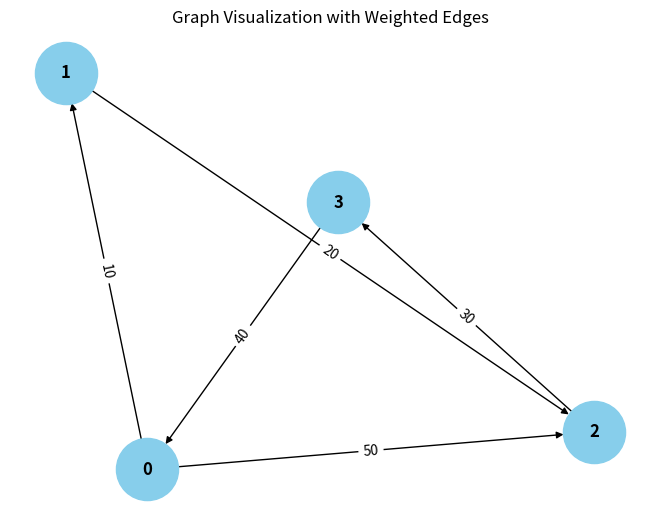

Generate this figure with matplotlib:
from collections import defaultdict

# ---------------------------
# WeightedGraph Class
# ---------------------------
class WeightedGraph:
    def __init__(self, vertices):
        self.vertices = vertices
        self.adj_list = {i: [] for i in range(vertices)}  # Adjacency list for the graph
        self.edges = []  # List to store the edges (u, v, weight)

    def add_edge(self, u, v, weight):
        """Add a single edge to the graph."""
        if (u, v, weight) not in self.edges:
            self.edges.append((u, v, weight))
            self.adj_list[u].append((v, weight))

    def add_multiple_edges(self, edges):
        """Add multiple edges at once."""
        for u, v, weight in edges:
            self.add_edge(u, v, weight)

    def get_edges(self):
        """Return all edges in the graph."""
        return self.edges

    def print_edges(self):
        """Print the edges of the graph."""
        print("Edges in the graph:")
        for u, v, weight in self.edges:
            print(f"{u} -> {v} (Weight: {weight})")

    def print_adj_list(self):
        """Print the adjacency list of the graph."""
        print("Adjacency List of the graph:")
        for u in self.adj_list:
            print(f"{u} -> {self.adj_list[u]}")

    def is_cyclic_directed(self):
        """Detect if there is a cycle in a directed graph using DFS."""
        visited = [False] * self.vertices
        rec_stack = [False] * self.vertices

        def dfs(v):
            visited[v] = True
            rec_stack[v] = True
            for neighbor, _ in self.adj_list[v]:
                if not visited[neighbor] and dfs(neighbor):
                    return True
                elif rec_stack[neighbor]:
                    return True
            rec_stack[v] = False
            return False

        for node in range(self.vertices):
            if not visited[node]:
                if dfs(node):
                    return True
        return False

    def is_cyclic_undirected(self):
        """Detect if there is a cycle in an undirected graph using DFS."""
        visited = [False] * self.vertices

        def dfs(v, parent):
            visited[v] = True
            for neighbor, _ in self.adj_list[v]:
                if not visited[neighbor]:
                    if dfs(neighbor, v):
                        return True
                elif parent != neighbor:
                    return True
            return False

        for node in range(self.vertices):
            if not visited[node]:
                if dfs(node, -1):
                    return True
        return False

    def is_negative_cycle(self):
        """Detect if there is a negative cycle using Bellman-Ford."""
        dist = [float("inf")] * self.vertices
        dist[0] = 0  # Start from node 0

        for _ in range(self.vertices - 1):
            for u, v, weight in self.edges:
                if dist[u] != float("inf") and dist[u] + weight < dist[v]:
                    dist[v] = dist[u] + weight

        for u, v, weight in self.edges:
            if dist[u] != float("inf") and dist[u] + weight < dist[v]:
                return True  # Negative cycle detected
        return False

    def reset_graph(self):
        """Reset the graph to its empty state."""
        self.edges = []  # Clear all edges
        self.adj_list = {i: [] for i in range(self.vertices)}  # Reset adjacency list for each vertex

    def union(self, parent, u, v):
        """Union-find helper function."""
        root_u = self.find_parent(parent, u)
        root_v = self.find_parent(parent, v)
        if root_u != root_v:
            parent[root_u] = root_v

    def find_parent(self, parent, v):
        """Find the root of the node using path compression."""
        if parent[v] == -1:
            return v
        parent[v] = self.find_parent(parent, parent[v])
        return parent[v]

    def is_cyclic_undirected_union_find(self):
        """Detect cycles in an undirected graph using Union-Find."""
        parent = [-1] * self.vertices

        for u, v, _ in self.edges:
            x = self.find_parent(parent, u)
            y = self.find_parent(parent, v)

            if x == y:
                return True
            self.union(parent, x, y)
        return False

    # ---------------------------
    # Helper functions for testing
    # ---------------------------

    def reset_graph_helper(self):
        """Reset the graph to an empty state for testing."""
        self.edges = []
        self.adj_list = defaultdict(list)

    def get_edges_helper(self):
        """Return all edges for testing."""
        return self.edges

    def add_multiple_edges_helper(self, edges):
        """Add multiple edges for testing."""
        for edge in edges:
            self.add_edge(*edge)

# ---------------------------
# Helper Class for Cycle Test Results
# ---------------------------
class CycleDetectionResults:
    def __init__(self):
        self.directed_cycle_detected = False
        self.undirected_cycle_detected = False
        self.negative_cycle_detected = False

# ---------------------------
# Additional Functionalities
# ---------------------------

class GraphRenderer:
    def __init__(self, graph):
        """Initialize the renderer for visualizing the graph."""
        self.graph = graph

    def render_edges(self):
        """Render the edges of the graph."""
        print("\nRendering edges of the graph:")
        for u, v, weight in self.graph.get_edges():
            print(f"{u} -> {v} (Weight: {weight})")

    def render_adj_list(self):
        """Render the adjacency list of the graph."""
        print("\nRendering adjacency list:")
        self.graph.print_adj_list()

    def render_summary(self):
        """Render a summary of the graph."""
        print("\nGraph summary:")
        print(f"Total vertices: {self.graph.vertices}")
        print(f"Total edges: {len(self.graph.get_edges())}")
        print(f"Is cyclic (directed): {self.graph.is_cyclic_directed()}")
        print(f"Is cyclic (undirected): {self.graph.is_cyclic_undirected()}")
        print(f"Has negative cycle: {self.graph.is_negative_cycle()}")

import matplotlib.pyplot as plt
import networkx as nx

class WeightedGraphVisualization:
    def __init__(self, graph):
        """Initialize the visualization of weighted graph."""
        self.graph = graph

    def visualize(self):
        """Visualize the graph with weighted edges using networkx and matplotlib."""
        G = nx.DiGraph()  # Using DiGraph for directed graph visualization

        # Add edges to the networkx graph
        for u, v, weight in self.graph.get_edges():
            G.add_edge(u, v, weight=weight)

        # Draw the graph
        pos = nx.spring_layout(G)  # Layout for node positioning
        edge_labels = nx.get_edge_attributes(G, 'weight')

        # Draw nodes, edges, and labels
        nx.draw(G, pos, with_labels=True, node_color='skyblue', node_size=2000, font_size=12, font_weight='bold')
        nx.draw_networkx_edge_labels(G, pos, edge_labels=edge_labels)

        # Display the plot
        plt.title("Graph Visualization with Weighted Edges")
        plt.show()


# ---------------------------
# Main Program
# ---------------------------

class WeightedGraphHandler:
    def __init__(self, vertices):
        """Initialize the graph handler."""
        self.graph = WeightedGraph(vertices)
        self.renderer = GraphRenderer(self.graph)
        self.visualizer = WeightedGraphVisualization(self.graph)

    def add_edges(self, edges):
        """Add edges to the graph."""
        for edge in edges:
            self.graph.add_edge(*edge)

    def render_graph(self):
        """Render the graph using the renderer."""
        self.renderer.render_edges()
        self.renderer.render_adj_list()

    def visualize_graph(self):
        """Visualize the graph using the visualizer."""
        self.visualizer.visualize()

    def cycle_detection_summary(self):
        """Print the cycle detection summary."""
        print("\nCycle detection summary:")
        print(f"Directed cycle detected: {self.graph.is_cyclic_directed()}")
        print(f"Undirected cycle detected: {self.graph.is_cyclic_undirected()}")
        pass

# ---------------------------
# Extended Graph Operations
# ---------------------------

class GraphCycleAnalysis:
    def __init__(self, graph):
        """Initialize cycle analysis on the graph."""
        self.graph = graph
        self.results = CycleDetectionResults()

    def analyze_cycles(self):
        """Analyze different types of cycles in the graph."""
        self.results.directed_cycle_detected = self.graph.is_cyclic_directed()
        self.results.undirected_cycle_detected = self.graph.is_cyclic_undirected()
        self.results.negative_cycle_detected = self.graph.is_negative_cycle()

    def print_analysis(self):
        """Print the analysis results."""
        print(f"Directed cycle detected: {self.results.directed_cycle_detected}")
        print(f"Undirected cycle detected: {self.results.undirected_cycle_detected}")
        print(f"Negative cycle detected: {self.results.negative_cycle_detected}")

# ---------------------------
# Main Function
# ---------------------------

if __name__ == "__main__":
    # Create a graph with 4 vertices (0, 1, 2, 3)
    graph_handler = WeightedGraphHandler(4)

    # Add some sample edges (u, v, weight)
    edges = [
        (0, 1, 10),  # Edge from 0 to 1 with weight 10
        (1, 2, 20),  # Edge from 1 to 2 with weight 20
        (2, 3, 30),  # Edge from 2 to 3 with weight 30
        (3, 0, 40),  # Edge from 3 to 0 with weight 40 (creates a directed cycle: 0 -> 1 -> 2 -> 3 -> 0)
        (0, 2, 50)  # Edge from 0 to 2 with weight 50
    ]

    # Add edges to the graph
    graph_handler.add_edges(edges)

    # Render the graph's edges and adjacency list
    graph_handler.render_graph()

    # Visualize the graph
    graph_handler.visualize_graph()

    # Detect and print the cycle results
    graph_handler.cycle_detection_summary()

    # Analyze cycles in detail
    cycle_analysis = GraphCycleAnalysis(graph_handler.graph)
    cycle_analysis.analyze_cycles()
    cycle_analysis.print_analysis()
